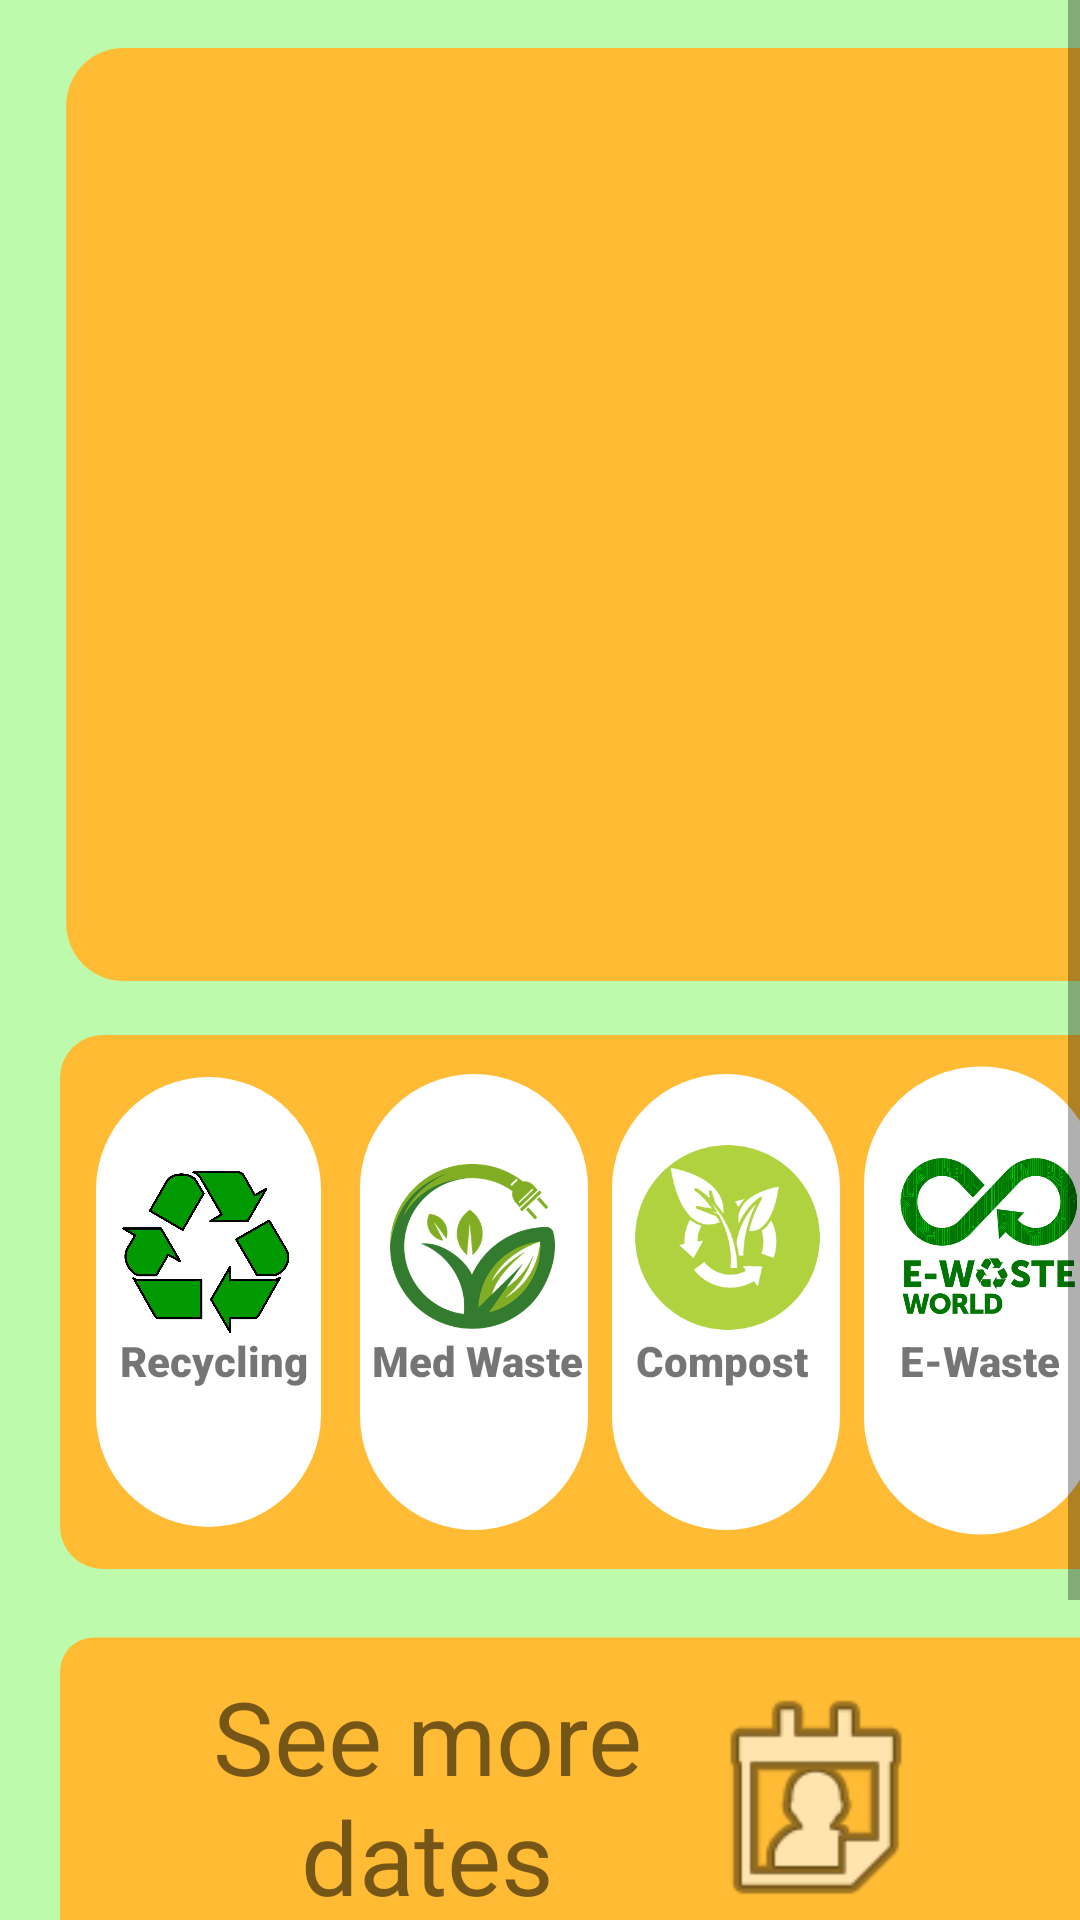

This screen was rendered from an Android layout file. Write that file and the resources it references.
<!-- AndroidManifest.xml: application theme Theme.TechnoMypart -->
<!-- res/layout/activity_add_daily_amount_screen.xml -->
<?xml version="1.0" encoding="utf-8"?>
<ScrollView xmlns:android="http://schemas.android.com/apk/res/android"
    xmlns:app="http://schemas.android.com/apk/res-auto"
    xmlns:tools="http://schemas.android.com/tools"
    android:layout_width="match_parent"
    android:layout_height="match_parent"
    android:background="#BDFAAC"
    tools:ignore="SpeakableTextPresentCheck">

    <androidx.constraintlayout.widget.ConstraintLayout
        android:layout_width="match_parent"
        android:layout_height="wrap_content"
        android:background="#B7F6A6"
        android:backgroundTint="#00FFFFFF"
        tools:context=".addDailyAmountScreen">

        <ImageView
            android:id="@+id/imageView2"
            android:layout_width="403dp"
            android:layout_height="311dp"
            android:layout_marginTop="16dp"
            app:layout_constraintStart_toStartOf="parent"
            app:layout_constraintTop_toTopOf="parent"
            app:srcCompat="@drawable/myshaptetworectcurv" />

        <ImageView
            android:id="@+id/imageView14"
            android:layout_width="356dp"
            android:layout_height="260dp"
            android:layout_marginStart="20dp"
            android:layout_marginTop="304dp"
            app:layout_constraintStart_toStartOf="parent"
            app:layout_constraintTop_toTopOf="parent"
            app:srcCompat="@drawable/myshape4" />

        <ImageView
            android:id="@+id/imageView29"
            android:layout_width="75dp"
            android:layout_height="180dp"
            android:layout_marginStart="32dp"
            android:layout_marginTop="344dp"
            app:layout_constraintStart_toStartOf="parent"
            app:layout_constraintTop_toTopOf="parent"
            app:srcCompat="@drawable/virticalshape" />

        <ImageView
            android:id="@+id/imageView32"
            android:layout_width="76dp"
            android:layout_height="180dp"
            android:layout_marginStart="120dp"
            android:layout_marginTop="344dp"
            app:layout_constraintStart_toStartOf="parent"
            app:layout_constraintTop_toTopOf="parent"
            app:srcCompat="@drawable/virticalshape" />

        <ImageView
            android:id="@+id/imageView35"
            android:layout_width="76dp"
            android:layout_height="180dp"
            android:layout_marginStart="204dp"
            android:layout_marginTop="344dp"
            app:layout_constraintStart_toStartOf="parent"
            app:layout_constraintTop_toTopOf="parent"
            app:srcCompat="@drawable/virticalshape" />

        <ImageView
            android:id="@+id/imageView34"
            android:layout_width="78dp"
            android:layout_height="179dp"
            android:layout_marginStart="288dp"
            android:layout_marginTop="344dp"
            app:layout_constraintStart_toStartOf="parent"
            app:layout_constraintTop_toTopOf="parent"
            app:srcCompat="@drawable/virticalshape" />

        <ImageView
            android:id="@+id/imageView25"
            android:layout_width="58dp"
            android:layout_height="58dp"
            android:layout_marginStart="40dp"
            android:layout_marginTop="388dp"
            android:onClick="clickedRecylingPic"
            app:layout_constraintStart_toStartOf="parent"
            app:layout_constraintTop_toTopOf="parent"
            app:srcCompat="@drawable/recyclelogo"
            tools:ignore="SpeakableTextPresentCheck" />

        <ImageView
            android:id="@+id/imageView26"
            android:layout_width="77dp"
            android:layout_height="65dp"
            android:layout_marginStart="204dp"
            android:layout_marginTop="380dp"
            android:onClick="clickedCompostPic"
            app:layout_constraintStart_toStartOf="parent"
            app:layout_constraintTop_toTopOf="parent"
            app:srcCompat="@drawable/composticon"
            tools:ignore="SpeakableTextPresentCheck" />

        <ImageView
            android:id="@+id/imageView27"
            android:layout_width="59dp"
            android:layout_height="64dp"
            android:layout_marginStart="300dp"
            android:layout_marginTop="380dp"
            android:onClick="clickedEWastePic"
            app:layout_constraintStart_toStartOf="parent"
            app:layout_constraintTop_toTopOf="parent"
            app:srcCompat="@drawable/ewastelogo"
            tools:ignore="SpeakableTextPresentCheck" />

        <ImageView
            android:id="@+id/imageView28"
            android:layout_width="59dp"
            android:layout_height="55dp"
            android:layout_marginStart="128dp"
            android:layout_marginTop="388dp"
            android:onClick="clickedMedWastePic"
            app:layout_constraintStart_toStartOf="parent"
            app:layout_constraintTop_toTopOf="parent"
            app:srcCompat="@drawable/medwatelogo"
            tools:ignore="SpeakableTextPresentCheck" />

        <ImageView
            android:id="@+id/imageView16"
            android:layout_width="354dp"
            android:layout_height="232dp"
            android:layout_marginStart="20dp"
            android:layout_marginTop="536dp"
            app:layout_constraintStart_toStartOf="parent"
            app:layout_constraintTop_toTopOf="parent"
            app:srcCompat="@drawable/myshape3curverect" />

        <Button
            android:id="@+id/button"
            android:layout_width="248dp"
            android:layout_height="105dp"
            android:layout_marginStart="72dp"
            android:layout_marginTop="644dp"
            android:onClick="clickedOnAddEntry"
            android:text="Add Entry"
            android:textSize="34sp"
            app:layout_constraintStart_toStartOf="parent"
            app:layout_constraintTop_toTopOf="parent" />

        <TextView
            android:id="@+id/textView6"
            android:layout_width="181dp"
            android:layout_height="90dp"
            android:layout_marginStart="52dp"
            android:layout_marginTop="556dp"
            android:text="See more dates"
            android:textAlignment="center"
            android:textSize="34sp"
            app:layout_constraintStart_toStartOf="parent"
            app:layout_constraintTop_toTopOf="parent" />

        <ImageView
            android:id="@+id/imageView17"
            android:layout_width="96dp"
            android:layout_height="88dp"
            android:layout_marginStart="224dp"
            android:layout_marginTop="556dp"
            android:onClick="clickedOnCalanderIcon"
            app:layout_constraintStart_toStartOf="parent"
            app:layout_constraintTop_toTopOf="parent"
            app:srcCompat="@android:drawable/ic_menu_my_calendar"
            tools:ignore="SpeakableTextPresentCheck" />

        <androidx.recyclerview.widget.RecyclerView
            android:id="@+id/showDailyActivityRecyclerView"
            android:layout_width="328dp"
            android:layout_height="289dp"
            android:layout_marginStart="40dp"
            android:layout_marginTop="36dp"
            app:layout_constraintStart_toStartOf="@+id/imageView2"
            app:layout_constraintTop_toTopOf="parent" />

        <TextView
            android:id="@+id/textView31"
            android:layout_width="wrap_content"
            android:layout_height="wrap_content"
            android:layout_marginStart="40dp"
            android:layout_marginTop="444dp"
            android:fontFamily="sans-serif-black"
            android:text="Recycling"
            app:layout_constraintStart_toStartOf="parent"
            app:layout_constraintTop_toTopOf="parent" />

        <TextView
            android:id="@+id/textView33"
            android:layout_width="wrap_content"
            android:layout_height="wrap_content"
            android:layout_marginStart="300dp"
            android:layout_marginTop="444dp"
            android:fontFamily="sans-serif-black"
            android:text="E-Waste"
            app:layout_constraintStart_toStartOf="parent"
            app:layout_constraintTop_toTopOf="parent" />

        <TextView
            android:id="@+id/textView34"
            android:layout_width="wrap_content"
            android:layout_height="wrap_content"
            android:layout_marginStart="124dp"
            android:layout_marginTop="444dp"
            android:fontFamily="sans-serif-black"
            android:text="Med Waste"
            app:layout_constraintStart_toStartOf="parent"
            app:layout_constraintTop_toTopOf="parent" />

        <TextView
            android:id="@+id/textView35"
            android:layout_width="wrap_content"
            android:layout_height="wrap_content"
            android:layout_marginStart="212dp"
            android:layout_marginTop="444dp"
            android:fontFamily="sans-serif-black"
            android:text="Compost"
            app:layout_constraintStart_toStartOf="parent"
            app:layout_constraintTop_toTopOf="parent" />


    </androidx.constraintlayout.widget.ConstraintLayout>

</ScrollView>
<!-- resources referenced by this layout -->
<resources>
  <!-- drawable composticon: jpg bitmap (drawable, 16359 bytes) -->
  <!-- drawable ewastelogo: png bitmap (drawable, 49903 bytes) -->
  <!-- drawable medwatelogo: png bitmap (drawable, 34286 bytes) -->
  <!-- drawable myshape3curverect (drawable) -->
  <?xml version="1.0" encoding="utf-8"?>
  
  <shape xmlns:android="http://schemas.android.com/apk/res/android"
      android:shape="rectangle"
      >
  
      <solid android:color="@android:color/holo_orange_light"></solid>
  
      <size
          android:height="150dp"
          android:width="250dp"/>
      <corners
  
          android:radius="8dp"
  
          />
  
  
  
  
  </shape>
  <!-- drawable myshape4 (drawable) -->
  <?xml version="1.0" encoding="utf-8"?>
  
  <shape xmlns:android="http://schemas.android.com/apk/res/android"
      android:shape="rectangle"
      >
  
      <solid android:color="@android:color/holo_orange_light"></solid>
  
      <size
          android:height="100dp"
          android:width="200dp"/>
      <corners
  
          android:radius="8dp"
  
          />
  
  
  
  
  </shape>
  <!-- drawable myshaptetworectcurv (drawable) -->
  <?xml version="1.0" encoding="utf-8"?>
  
  <shape xmlns:android="http://schemas.android.com/apk/res/android"
      android:shape="rectangle"
      >
  
      <solid android:color="@android:color/holo_orange_light"></solid>
  
      <size
          android:height="130dp"
          android:width="150dp"/>
      <corners
  
          android:radius="8dp"
  
          />
  
  
  
  
  </shape>
  <!-- drawable recyclelogo: png bitmap (drawable, 62113 bytes) -->
  <!-- drawable virticalshape (drawable) -->
  <?xml version="1.0" encoding="utf-8"?>
  
  <shape xmlns:android="http://schemas.android.com/apk/res/android"
      android:shape="rectangle"
      >
  
      <solid android:color="@android:color/white"></solid>
  
      <size
          android:height="100dp"
          android:width="50dp"/>
      <corners
  
          android:radius="35dp"
  
          />
  
  
  
  
  </shape>
  <style name="Theme.TechnoMypart" parent="Theme.MaterialComponents.DayNight.DarkActionBar">
          
          <item name="colorPrimary">@color/purple_500</item>
          <item name="colorPrimaryVariant">@color/purple_700</item>
          <item name="colorOnPrimary">@color/white</item>
          
          <item name="colorSecondary">@color/teal_200</item>
          <item name="colorSecondaryVariant">@color/teal_700</item>
          <item name="colorOnSecondary">@color/black</item>
          
          <item name="android:statusBarColor" tools:targetApi="l">?attr/colorPrimaryVariant</item>
          
      </style>
  <!-- not gathered from this repository: default colours our renderer supplied (Android Studio template values) -->
  <color name="purple_500">#FF6200EE</color>
  <color name="purple_700">#FF3700B3</color>
  <color name="teal_200">#FF03DAC5</color>
  <color name="teal_700">#FF018786</color>
  <color name="black">#FF000000</color>
  <color name="white">#FFFFFFFF</color>
</resources>
